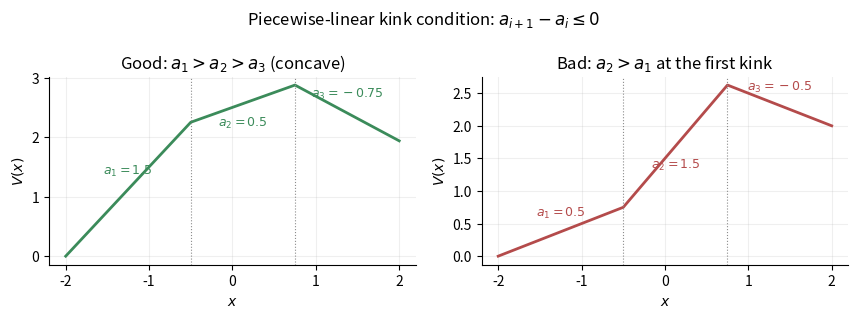

This chart was generated by the following Python code:
"""Plot good and bad slope jumps for the piecewise-linear kink condition."""

from argparse import ArgumentParser
from pathlib import Path

import matplotlib.pyplot as plt
import numpy as np


DEFAULT_OUTPUT = Path("docs/research/log/figures/concavity_condition.pdf")
BREAKPOINTS = np.array([-2.0, -0.5, 0.75, 2.0])


def piecewise_linear_values(slopes: np.ndarray) -> tuple[np.ndarray, np.ndarray]:
    """Return a continuous piecewise-linear curve with the requested slopes."""
    x_parts: list[np.ndarray] = []
    y_parts: list[np.ndarray] = []
    value = 0.0
    for index, slope in enumerate(slopes):
        x = np.linspace(BREAKPOINTS[index], BREAKPOINTS[index + 1], 120)
        y = value + slope * (x - x[0])
        x_parts.append(x)
        y_parts.append(y)
        value = y[-1]
    return np.concatenate(x_parts), np.concatenate(y_parts)


def plot_example(
    axis: plt.Axes, slopes: np.ndarray, title: str, color: str
) -> None:
    x, y = piecewise_linear_values(slopes)
    axis.plot(x, y, color=color, linewidth=2)
    for breakpoint in BREAKPOINTS[1:-1]:
        axis.axvline(breakpoint, color="0.55", linestyle=":", linewidth=0.8)

    midpoint = (BREAKPOINTS[:-1] + BREAKPOINTS[1:]) / 2
    for index, (location, slope) in enumerate(zip(midpoint, slopes)):
        value = np.interp(location, x, y)
        axis.annotate(
            rf"$a_{index + 1}={slope:g}$",
            (location, value),
            xytext=(0, 11 if index % 2 == 0 else -16),
            textcoords="offset points",
            ha="center",
            color=color,
            fontsize=9,
        )

    axis.set(xlabel=r"$x$", ylabel=r"$V(x)$", title=title)
    axis.grid(alpha=0.2)
    axis.spines[["top", "right"]].set_visible(False)


def create_plot(output: Path) -> None:
    """Create the two-panel comparison and write it to ``output``."""
    fig, axes = plt.subplots(1, 2, figsize=(8.8, 3.2), sharex=True)
    plot_example(
        axes[0],
        np.array([1.5, 0.5, -0.75]),
        r"Good: $a_1>a_2>a_3$ (concave)",
        "#3b8b5a",
    )
    plot_example(
        axes[1],
        np.array([0.5, 1.5, -0.5]),
        r"Bad: $a_2>a_1$ at the first kink",
        "#b44b4b",
    )
    fig.suptitle(r"Piecewise-linear kink condition: $a_{i+1}-a_i\leq 0$")
    fig.tight_layout()
    output.parent.mkdir(parents=True, exist_ok=True)
    fig.savefig(output, bbox_inches="tight")
    plt.close(fig)


def main() -> None:
    parser = ArgumentParser(description=__doc__)
    parser.add_argument("--output", type=Path, default=DEFAULT_OUTPUT)
    args = parser.parse_args()
    create_plot(args.output)
    print(args.output)


if __name__ == "__main__":
    main()
